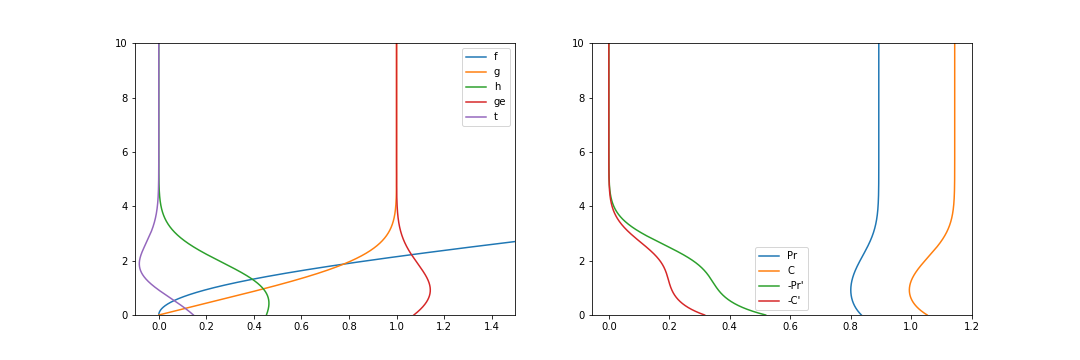

The table this chart was drawn from, first rows:
x	f	g	h	ge	t
0.0	0.0	0.0	0.4527	1.073	0.1457
0.001	0.0	0.0004527	0.4527	1.073	0.1456
0.002	4.527700479329172e-07	0.0009055	0.4528	1.073	0.1455
0.003	1.3583540123814262e-06	0.001358	0.4528	1.073	0.1453
0.004	2.7167956941449915e-06	0.001811	0.4529	1.073	0.1452
0.005001	4.528138826111374e-06	0.002264	0.4529	1.073	0.1451
0.006001	6.792427073127871e-06	0.002717	0.4529	1.074	0.145
0.007001	9.509704031872295e-06	0.00317	0.453	1.074	0.1448
0.008001	1.2680013230723672e-05	0.003623	0.453	1.074	0.1447
0.009001	1.6303398129632682e-05	0.004076	0.4531	1.074	0.1446
0.01	2.0379902119991836e-05	0.004529	0.4531	1.074	0.1444
0.011	2.490956852450538e-05	0.004982	0.4532	1.074	0.1443
0.012	2.9892440597058933e-05	0.005436	0.4532	1.074	0.1442
0.013	3.532856152258888e-05	0.005889	0.4532	1.075	0.1441
0.014	4.121797441695146e-05	0.006342	0.4533	1.075	0.1439
0.015	4.756072232679163e-05	0.006795	0.4533	1.075	0.1438
0.016	5.435684822941163e-05	0.007249	0.4534	1.075	0.1437
0.017	6.160639503263932e-05	0.007702	0.4534	1.075	0.1435
0.018	6.930940557469626e-05	0.008156	0.4535	1.075	0.1434
0.019	7.746592262406545e-05	0.008609	0.4535	1.075	0.1433
0.02	8.60759888793589e-05	0.009063	0.4535	1.076	0.1432
0.021	9.513964696918488e-05	0.009516	0.4536	1.076	0.143
0.022	0.0001047	0.00997	0.4536	1.076	0.1429
0.023	0.0001146	0.01042	0.4537	1.076	0.1428
0.024	0.0001251	0.01088	0.4537	1.076	0.1426
0.025	0.0001359	0.01133	0.4538	1.076	0.1425
0.026	0.0001473	0.01178	0.4538	1.076	0.1424
0.027	0.000159	0.01224	0.4538	1.077	0.1422
0.028	0.0001713	0.01269	0.4539	1.077	0.1421
0.029	0.000184	0.01315	0.4539	1.077	0.142
0.03	0.0001971	0.0136	0.454	1.077	0.1418
0.031	0.0002107	0.01405	0.454	1.077	0.1417
0.032	0.0002248	0.01451	0.454	1.077	0.1416
0.033	0.0002393	0.01496	0.4541	1.077	0.1414
0.034	0.0002543	0.01542	0.4541	1.078	0.1413
0.035	0.0002697	0.01587	0.4542	1.078	0.1412
0.036	0.0002856	0.01633	0.4542	1.078	0.1411
0.037	0.0003019	0.01678	0.4543	1.078	0.1409
0.038	0.0003187	0.01723	0.4543	1.078	0.1408
0.039	0.0003359	0.01769	0.4543	1.078	0.1407
0.04	0.0003536	0.01814	0.4544	1.078	0.1405
0.041	0.0003717	0.0186	0.4544	1.079	0.1404
0.042	0.0003903	0.01905	0.4545	1.079	0.1403
0.043	0.0004094	0.01951	0.4545	1.079	0.1401
0.044	0.0004289	0.01996	0.4545	1.079	0.14
0.045	0.0004489	0.02042	0.4546	1.079	0.1399
0.046	0.0004693	0.02087	0.4546	1.079	0.1397
0.047	0.0004901	0.02132	0.4547	1.079	0.1396
0.048	0.0005115	0.02178	0.4547	1.079	0.1395
0.049	0.0005333	0.02223	0.4547	1.08	0.1393
0.05001	0.0005555	0.02269	0.4548	1.08	0.1392
0.05101	0.0005782	0.02314	0.4548	1.08	0.1391
0.05201	0.0006013	0.0236	0.4549	1.08	0.1389
0.05301	0.0006249	0.02405	0.4549	1.08	0.1388
0.05401	0.000649	0.02451	0.4549	1.08	0.1387
0.05501	0.0006735	0.02496	0.455	1.08	0.1385
0.05601	0.0006985	0.02542	0.455	1.081	0.1384
0.05701	0.0007239	0.02587	0.4551	1.081	0.1382
0.05801	0.0007498	0.02633	0.4551	1.081	0.1381
0.05901	0.0007761	0.02678	0.4551	1.081	0.138
... 9,940 more rows
